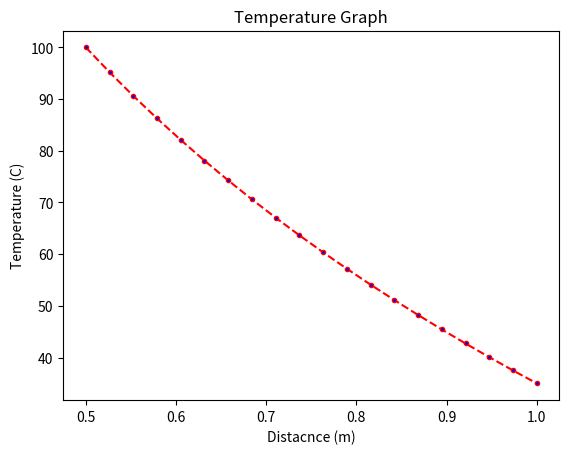

Write Python code to recreate this figure.
# -*- coding: utf-8 -*-
"""
Created on Sun Apr 12 21:55:55 2020

[redacted]
"""
""" Let us consider heat tranfer through a hollow pipe with
fluid flow inside. Heat is assumed to flow only radially.
A hollow cylinder with length L and Ti & To be the 
inside and outside temperatures of hollow cylinder
Ri and Ro be the inside and outside radius of hollow cylinder
the temperature distributuion over a hollow cylinder is given by
T(r) = (ln(r/Ri)/ln(Ro/Ri))*(To-Ti) + Ti"""

import numpy as np
import matplotlib.pyplot as plt

Ti = 100 #inside pipe temperature units must be in degC
To = 35 #outside pipe temperature units must be in degC
Ri = 0.5 #inside radius of pipe units must be in meters
Ro = 1 #outside radius of pipe units must be in meters
n = 20 #the number of points
r = np.linspace(Ri,Ro,n) #linearlyspaced points
T = np.ones(n) #preallocating array of ones for temperature
for i in range(0,n):
    T[i] = ((np.log(r[i]/Ri)/np.log(Ro/Ri))*(To-Ti)) + Ti
plt.figure(1)
plt.plot(r,T,color='red', linestyle='dashed', marker='.', markerfacecolor='blue')
plt.xlabel('Distacnce (m)')
plt.ylabel('Temperature (C)')
plt.title('Temperature Graph')
print("The temperatures are:",T)